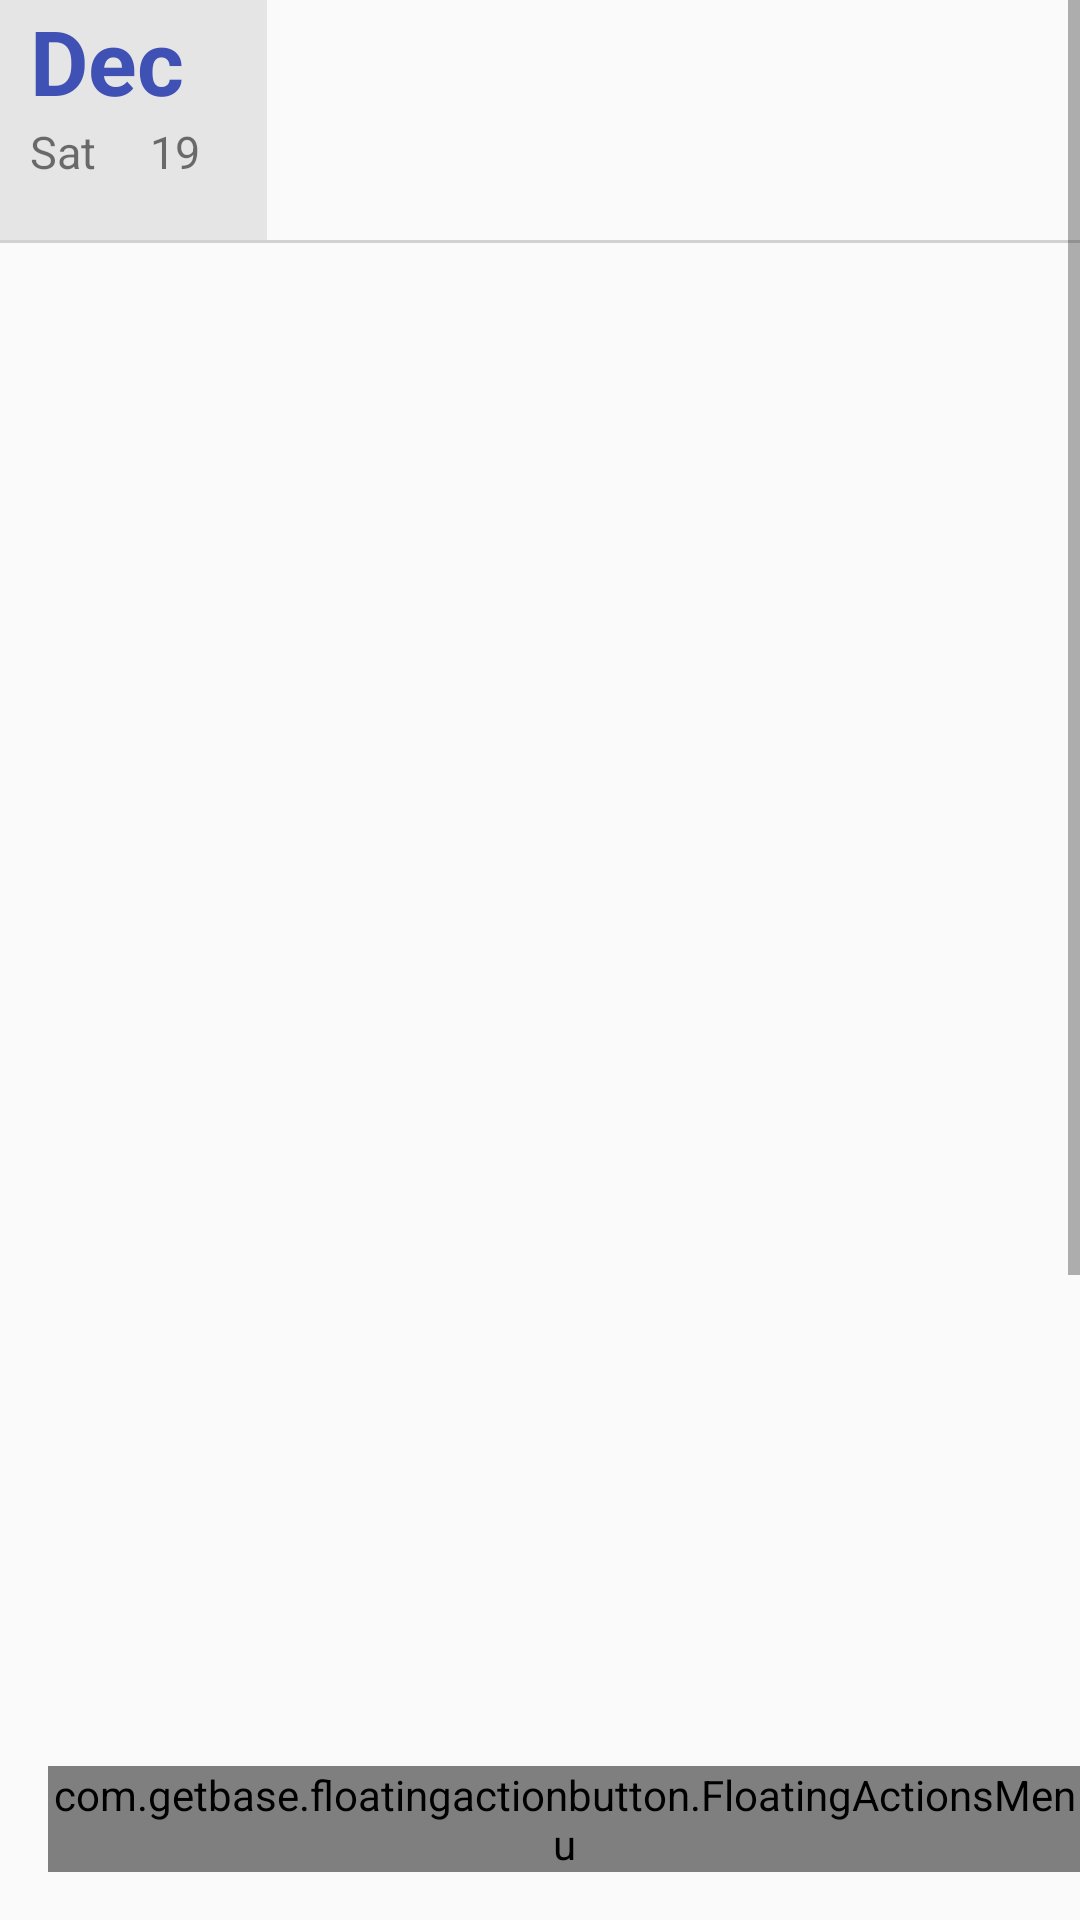

This screen was rendered from an Android layout file. Write that file and the resources it references.
<!-- AndroidManifest.xml: application theme AppTheme -->
<!-- res/layout/content_main.xml -->
<?xml version="1.0" encoding="utf-8"?>
<RelativeLayout xmlns:android="http://schemas.android.com/apk/res/android"
    xmlns:tools="http://schemas.android.com/tools"
    xmlns:app="http://schemas.android.com/apk/res-auto" android:layout_width="fill_parent"
    xmlns:fab="http://schemas.android.com/apk/res-auto"
    android:layout_height="fill_parent"
    app:layout_behavior="@string/appbar_scrolling_view_behavior"
    tools:showIn="@layout/activity_main" tools:context=".MainActivity">
    <com.getbase.floatingactionbutton.FloatingActionsMenu
        android:id="@+id/right_labels"
        android:layout_width="wrap_content"
        android:layout_height="wrap_content"
        android:layout_alignParentLeft="true"
        android:layout_alignParentBottom="true"
        android:layout_marginLeft="16dp"
        android:layout_marginBottom="16dp"
        fab:fab_addButtonColorNormal="@color/white"
        fab:fab_addButtonColorPressed="@color/white_pressed"
        fab:fab_addButtonPlusIconColor="@color/half_black"
        fab:fab_labelStyle="@style/menu_labels_style"
        fab:fab_labelsPosition="right">

        <com.getbase.floatingactionbutton.FloatingActionButton
            android:id="@+id/normal_plus"
            android:layout_width="wrap_content"
            android:layout_height="wrap_content"
            fab:fab_colorNormal="@color/white"
            fab:fab_icon="@drawable/edit"
            fab:fab_title="添加一个新Deadline"
            fab:fab_size="mini"
            fab:fab_colorPressed="@color/white_pressed"/>

        <com.getbase.floatingactionbutton.FloatingActionButton
            android:id="@+id/toddllist"
            android:layout_width="wrap_content"
            android:layout_height="wrap_content"
            fab:fab_colorNormal="@color/white"
            fab:fab_icon="@drawable/search"
            fab:fab_size="mini"
            fab:fab_title="查看已完成Deadline"
            fab:fab_colorPressed="@color/white_pressed"/>

    </com.getbase.floatingactionbutton.FloatingActionsMenu>

    
        
        
        
        
        
        
        

        
        
        
        
        


    <ScrollView
        android:id="@+id/scrollView"
        android:orientation="vertical"
        android:layout_width="fill_parent"
        android:layout_height="fill_parent"
        android:layout_centerHorizontal="true"
        android:layout_alignParentTop="true">


        <RelativeLayout
            android:layout_width="match_parent"
            android:layout_height="wrap_content">

            <LinearLayout
                android:id="@+id/todaycard"
                android:orientation="vertical"
                android:background="@color/background"
                android:layout_width="wrap_content"
                android:layout_height="wrap_content"
                android:layout_alignParentLeft="true"
                android:layout_alignParentStart="false"
                android:layout_alignBottom="@+id/linearLayout"
                android:layout_alignParentTop="true"
                android:layout_alignRight="@+id/datelistview"
                android:layout_alignEnd="@+id/datelistview">
            <TextView
                android:layout_width="117dp"
                android:layout_height="wrap_content"
                android:text="Dec"
                android:textSize="30sp"
                android:paddingLeft="10dp"
                android:textColor="@color/colorPrimary"
                android:textStyle="bold"
                android:id="@+id/todaymonth" />

            <LinearLayout
                android:orientation="horizontal"
                android:layout_width="117dp"
                android:layout_height="wrap_content">

                <TextView
                    android:id="@+id/todayweek"
                    android:layout_width="40dp"
                    android:layout_height="wrap_content"
                    android:gravity="left"
                    android:paddingLeft="10dp"
                    android:textSize="15sp"
                    android:width="40dp"
                    android:text="Sat"/>

                <TextView
                    android:id="@+id/todaydate"
                    android:layout_width="wrap_content"
                    android:layout_height="wrap_content"
                    android:gravity="right"
                    android:layout_marginLeft="10dp"
                    android:textSize="15sp"
                    android:text="19"/>
            </LinearLayout>
            </LinearLayout>

            <LinearLayout
                android:layout_width="fill_parent"
                android:layout_height="1dp"
                android:layout_marginTop="80dp"
                android:background="@color/divider"
                android:id="@+id/linearLayout"
                android:orientation="horizontal" />


            <LinearLayout
                android:layout_width="1dp"
                android:layout_height="fill_parent"
                android:background="@color/divider"
                android:layout_alignEnd="@+id/datelistview"
                android:layout_toEndOf="@+id/todaycard"
                android:layout_alignTop="@+id/todaycard"
                android:layout_alignBottom="@+id/datelistview"></LinearLayout>

            <ListView
                    android:id="@+id/datelistview"
                    android:layout_width="89dp"
                    android:layout_height="883dp"
                    android:layout_alignParentLeft="true"
                    android:layout_alignParentStart="true"
                    android:layout_marginLeft="0dp"
                    android:layout_below="@+id/todaycard" />

            <HorizontalScrollView
                    android:orientation="horizontal"
                    android:layout_width="fill_parent"
                    android:layout_height="fill_parent"
                android:layout_toEndOf="@+id/datelistview"
                android:layout_alignBottom="@+id/datelistview"
                android:layout_alignParentTop="true"
                >
                <RelativeLayout
                    android:id="@+id/relativebling"
                    android:layout_width="fill_parent"
                    android:layout_height="fill_parent">
                    <RelativeLayout
                        android:id="@+id/relative"
                        android:layout_width="fill_parent"
                        android:layout_height="fill_parent">

                        <LinearLayout
                            android:orientation="horizontal"
                            android:id="@+id/ddlLayout"
                            android:layout_width="wrap_content"
                            android:layout_height="wrap_content"
                            android:layout_alignParentTop="true"
                            android:layout_alignParentLeft="true"
                            android:layout_centerHorizontal="true">

                        </LinearLayout>
                    </RelativeLayout>
                </RelativeLayout>
                </HorizontalScrollView>


        </RelativeLayout>
    </ScrollView>


</RelativeLayout>
<!-- resources referenced by this layout -->
<resources>
  <color name="background">#e5e5e5</color>
  <color name="colorPrimary">#3F51B5</color>
  <color name="divider">#d2d1d1</color>
  <color name="half_black">#808080</color>
  <color name="white">#fafafa</color>
  <color name="white_pressed">#f1f1f1</color>
  <style name="AppTheme" parent="Theme.AppCompat.Light.DarkActionBar">
          
          <item name="colorPrimary">@color/colorPrimary</item>
          <item name="colorPrimaryDark">@color/colorPrimaryDark</item>
          <item name="colorAccent">@color/colorAccent</item>
      </style>
  <color name="colorPrimaryDark">#303F9F</color>
  <color name="colorAccent">#FF4081</color>
</resources>
